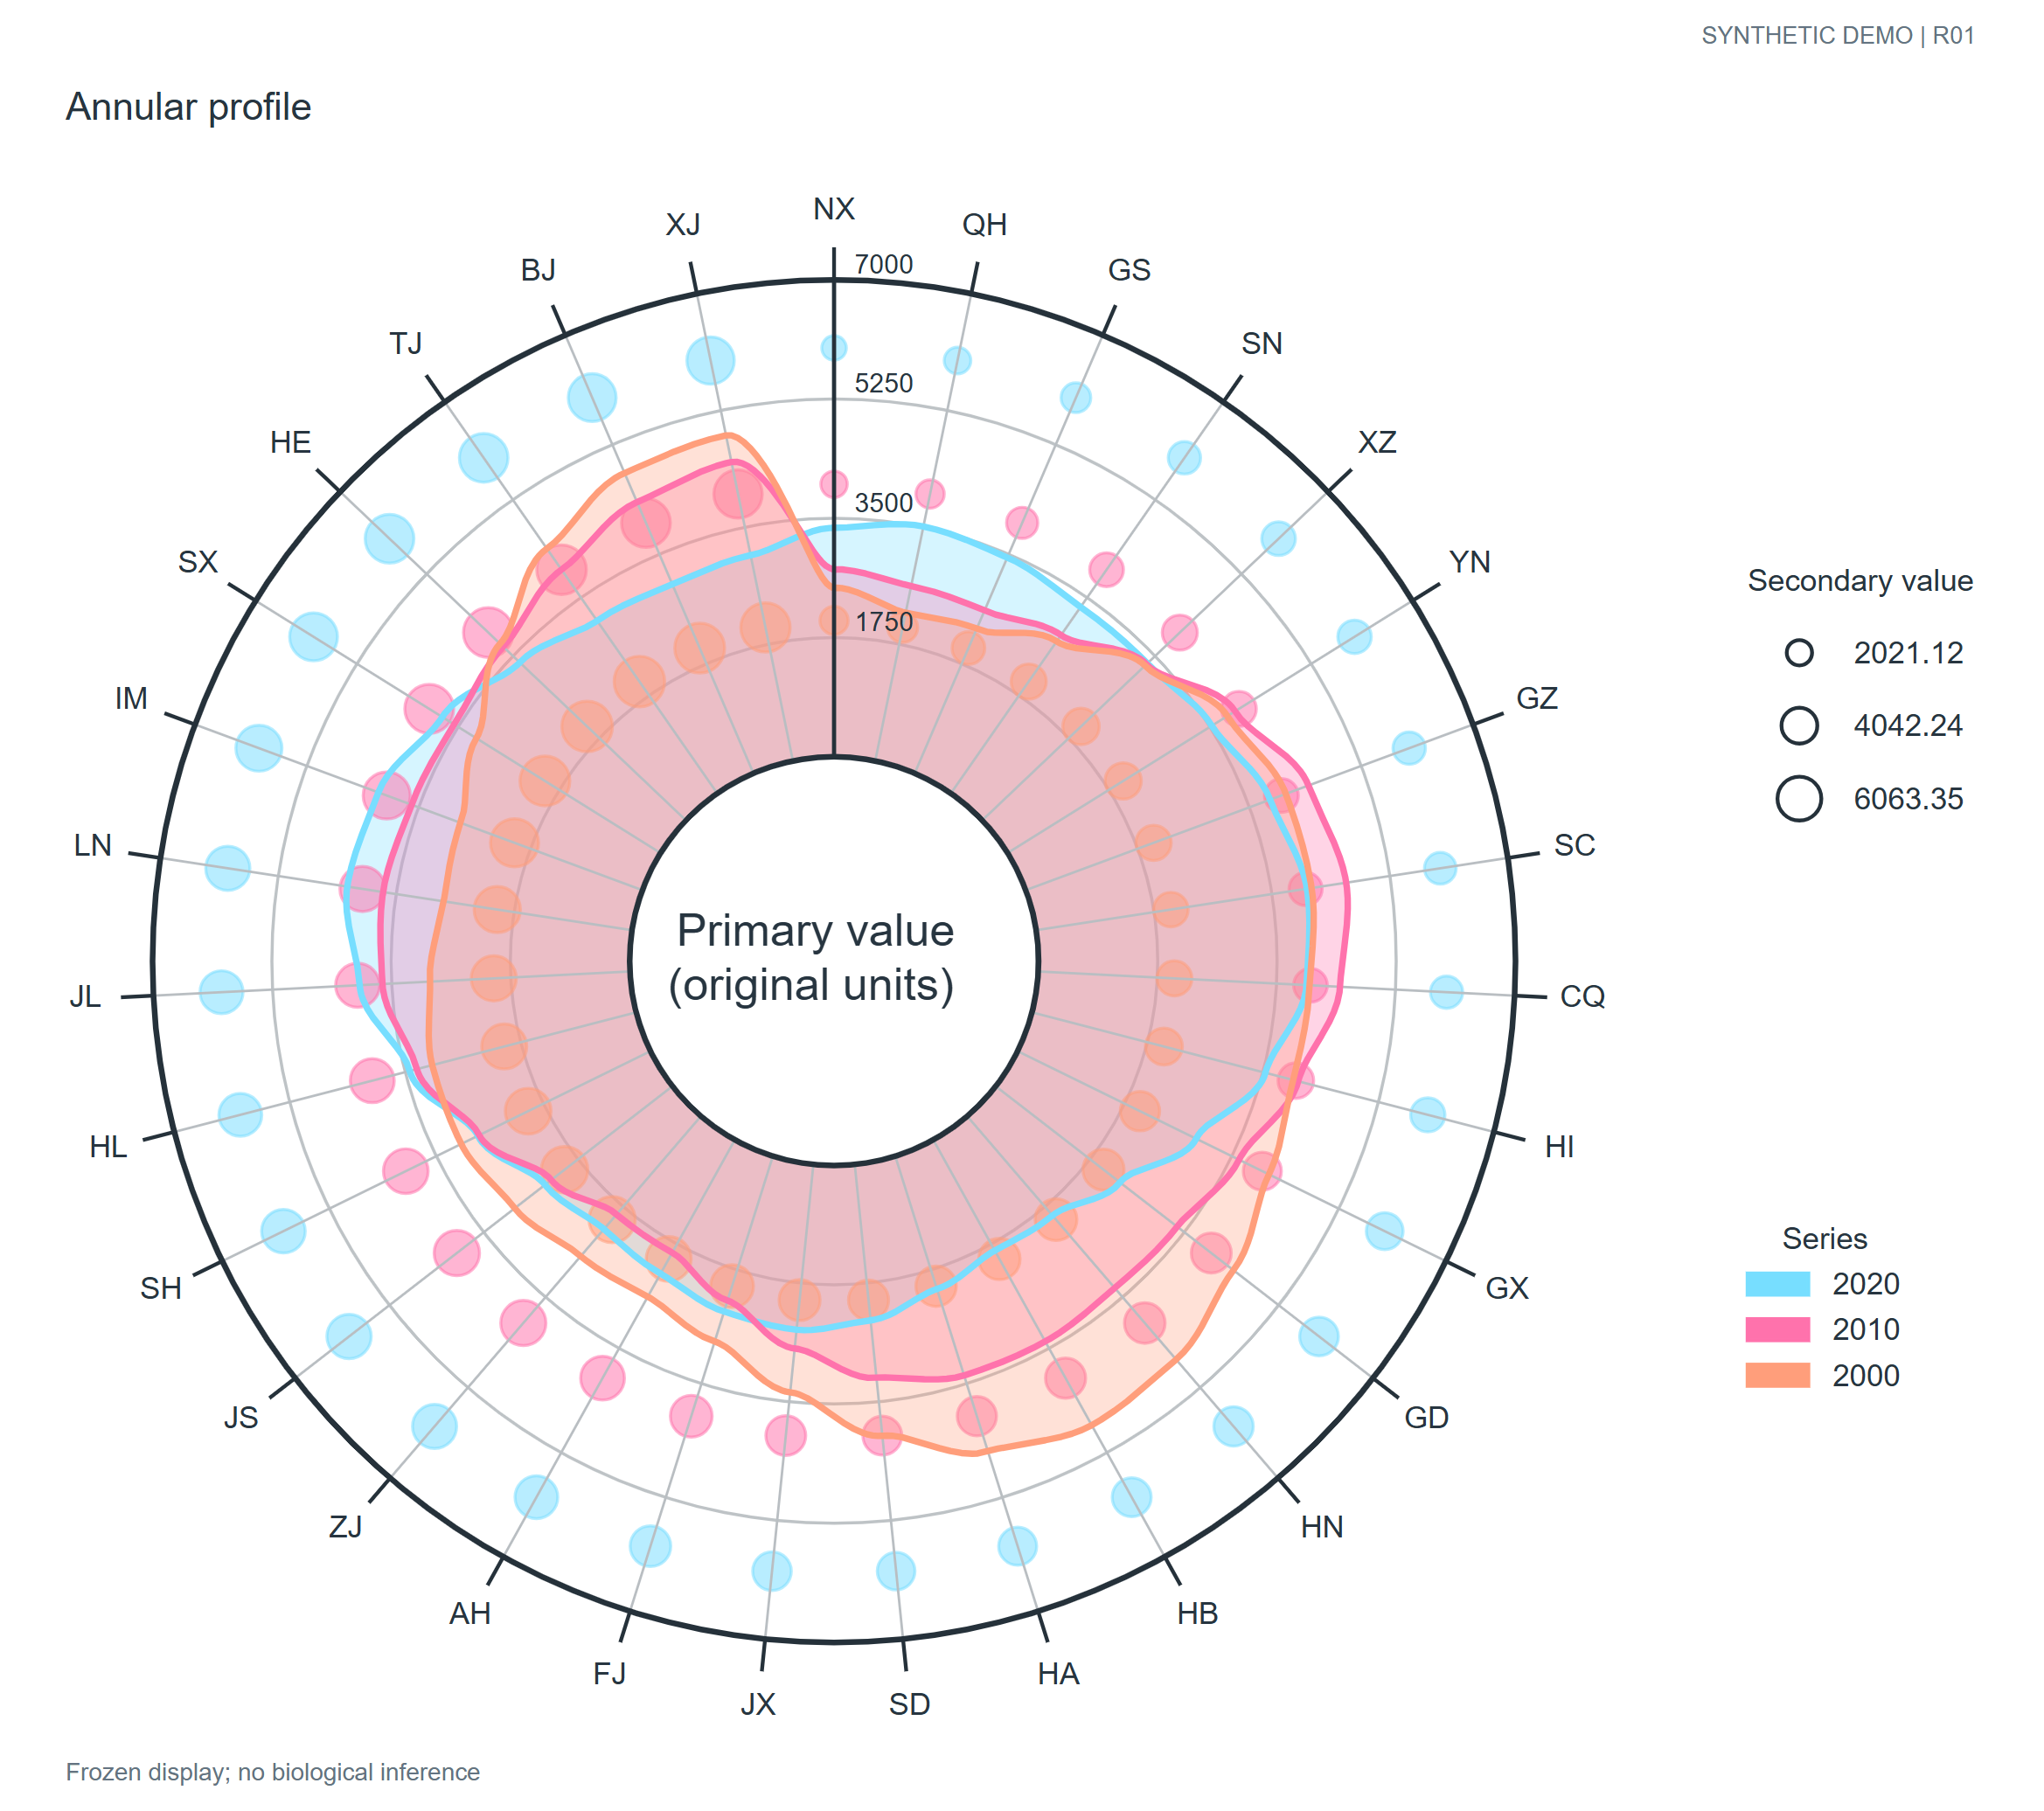

The data file committed next to this chart (first rows):
record_type	category	series	value	area
profile	NX	2020	3360	1900
profile	QH	2020	3514	2229
profile	GS	2020	3448	2775
profile	SN	2020	3332	3298
profile	XZ	2020	3339	3575
profile	YN	2020	3532	3537
profile	GZ	2020	3823	3317
profile	SC	2020	4020	3162
profile	CQ	2020	3943	3279
profile	HI	2020	3539	3702
profile	GX	2020	2918	4270
profile	GD	2020	2307	4730
profile	HN	2020	1921	4898
profile	HB	2020	1857	4775
profile	HA	2020	2045	4547
profile	SD	2020	2299	4468
profile	JX	2020	2438	4695
profile	FJ	2020	2393	5192
profile	AH	2020	2248	5752
profile	ZJ	2020	2184	6126
profile	JS	2020	2363	6185
profile	SH	2020	2821	5999
profile	HL	2020	3432	5795
profile	JL	2020	3970	5810
profile	LN	2020	4227	6143
profile	IM	2020	4131	6690
profile	SX	2020	3775	7212
profile	HE	2020	3363	7484
profile	TJ	2020	3088	7443
profile	BJ	2020	3021	7222
profile	XJ	2020	3082	7069
profile	NX	2010	2754	2200
profile	QH	2010	2621	2529
profile	GS	2010	2598	3075
profile	SN	2010	2830	3598
profile	XZ	2010	3325	3875
profile	YN	2010	3933	3837
profile	GZ	2010	4422	3617
profile	SC	2010	4603	3462
profile	CQ	2010	4434	3579
profile	HI	2010	4036	4002
profile	GX	2010	3620	4570
profile	GD	2010	3367	5030
profile	HN	2010	3323	5198
profile	HB	2010	3386	5075
profile	HA	2010	3373	4847
profile	SD	2010	3149	4768
profile	JX	2010	2714	4995
profile	FJ	2010	2222	5492
profile	AH	2010	1894	6052
profile	ZJ	2010	1897	6426
profile	JS	2010	2247	6485
profile	SH	2010	2799	6299
profile	HL	2010	3323	6095
profile	JL	2010	3636	6110
profile	LN	2010	3696	6443
profile	IM	2010	3611	6990
profile	SX	2010	3566	7512
profile	HE	2010	3697	7784
profile	TJ	2010	4001	7743
... 33 more rows
